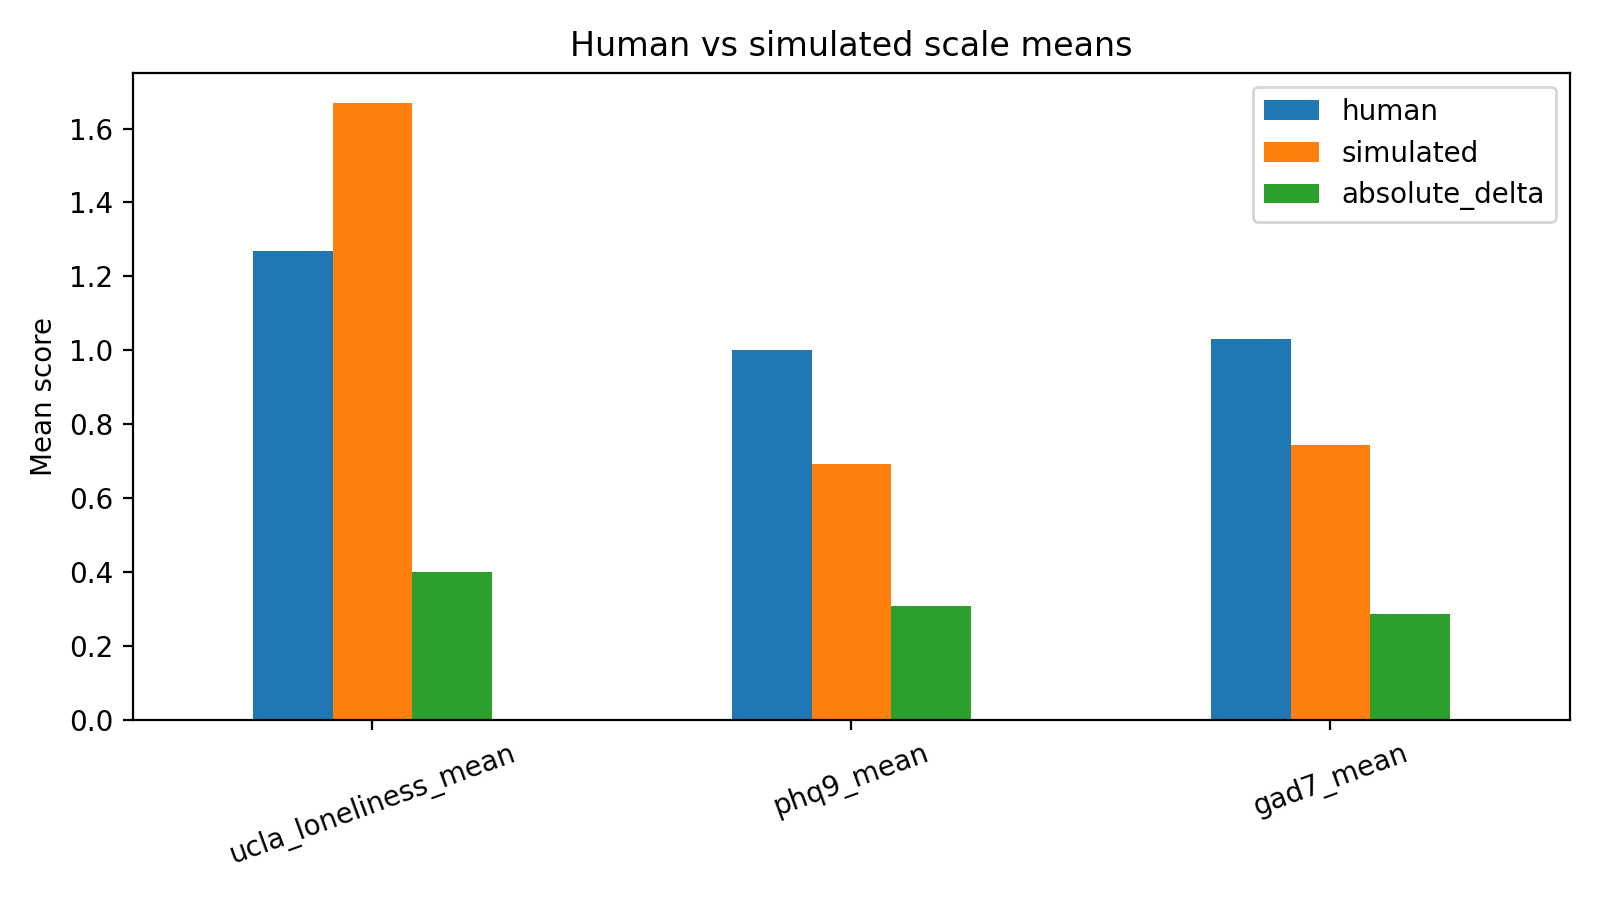

Source data for this figure (header and first rows):
scale, human, simulated, absolute_delta
ucla_loneliness_mean, 1.269, 1.668, 0.3987
phq9_mean, 1.0, 0.692, 0.308
gad7_mean, 1.031, 0.7432, 0.2875
